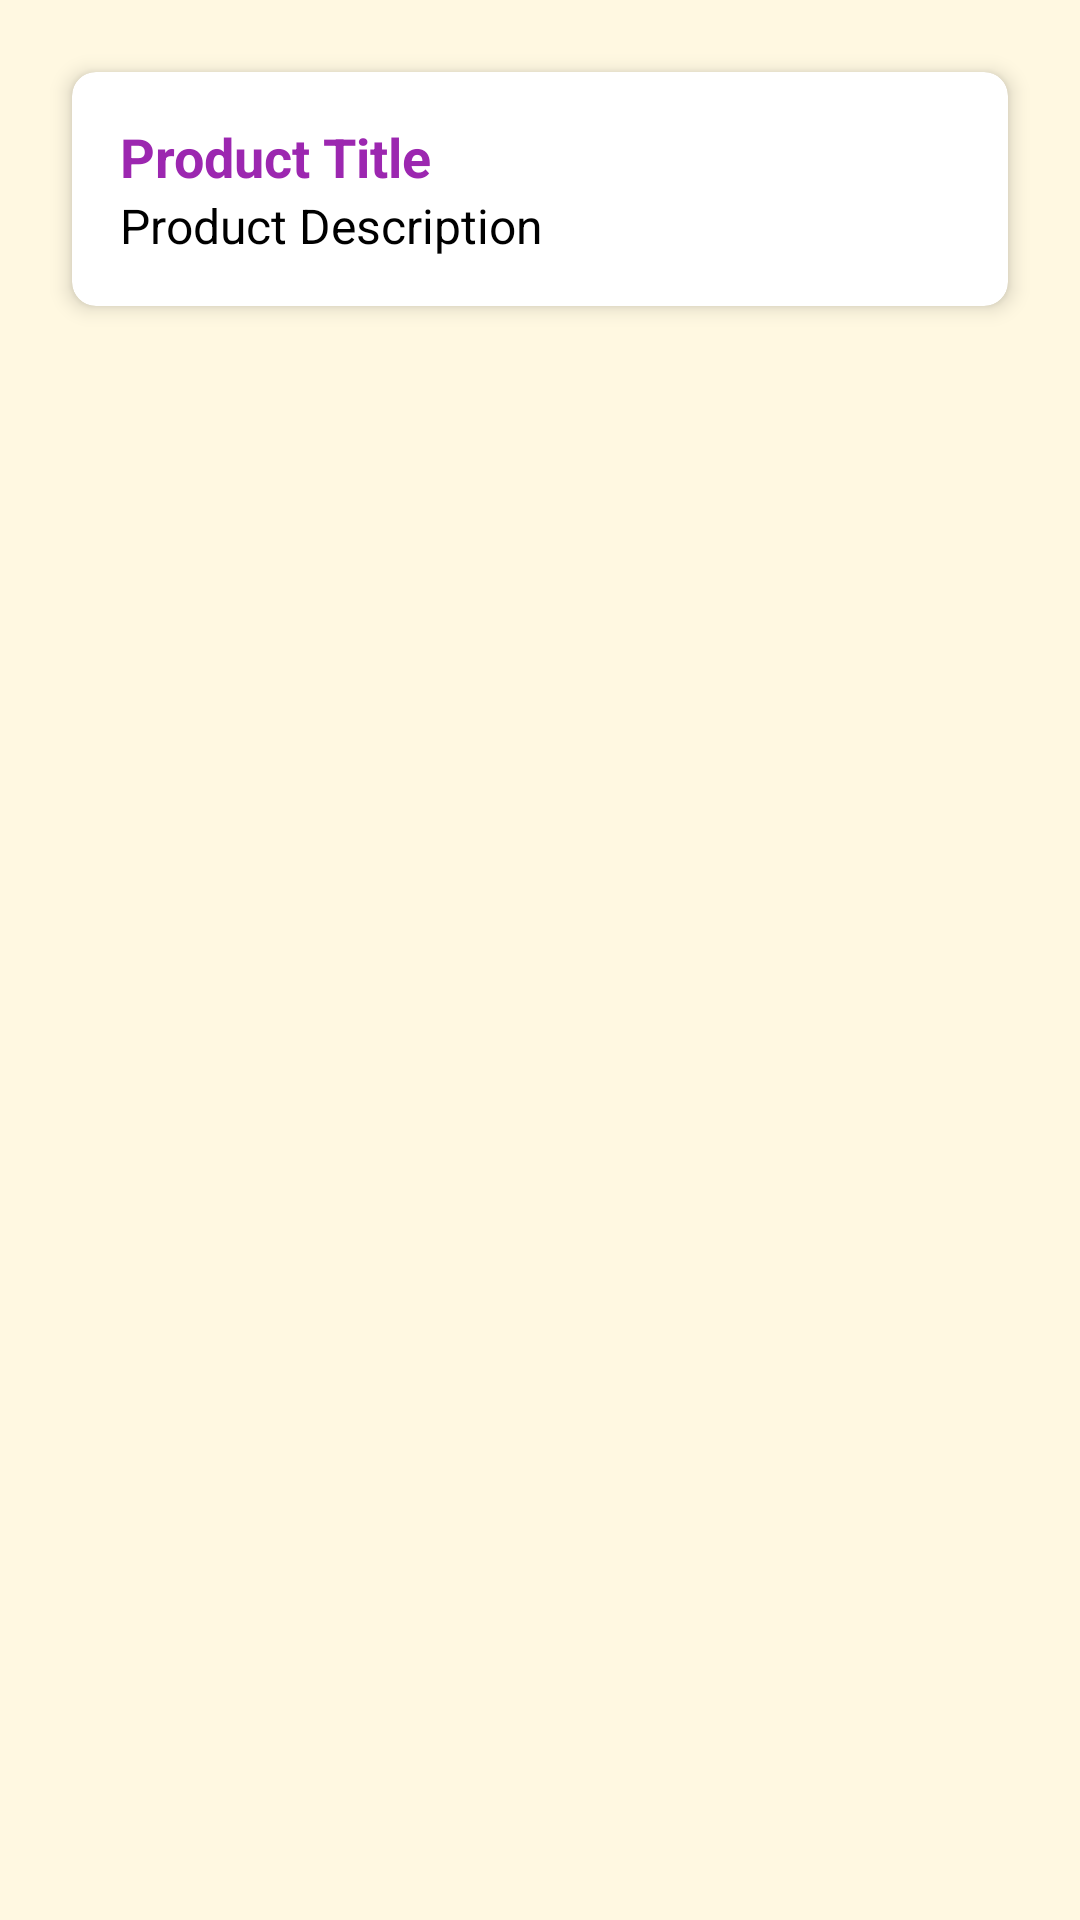

The Android layout XML behind this screen, and the referenced resources:
<!-- AndroidManifest.xml: application theme Theme.ChatWise -->
<!-- res/layout/activity_product_detail.xml -->
<?xml version="1.0" encoding="utf-8"?>
<LinearLayout xmlns:android="http://schemas.android.com/apk/res/android"
    android:layout_width="match_parent"
    android:layout_height="match_parent"
    xmlns:app="http://schemas.android.com/apk/res-auto"
    android:orientation="vertical"
    android:background="#fff8e1"
    android:padding="16dp"
    android:id="@+id/detail_layout">

    <androidx.cardview.widget.CardView
        android:layout_width="match_parent"
        android:layout_height="wrap_content"
        android:layout_margin="8dp"
        android:id="@+id/card"
        app:cardCornerRadius="8dp"
        app:cardBackgroundColor="@color/white"
        android:background="@color/white"
        app:cardElevation="4dp">

        <LinearLayout
            android:layout_width="match_parent"
            android:layout_height="wrap_content"
            android:orientation="vertical"
            android:padding="16dp">

            <TextView
                android:id="@+id/product_detail_title"
                android:layout_width="wrap_content"
                android:layout_height="wrap_content"
                android:text="Product Title"
                android:textSize="18sp"
                android:textColor="#9C27B0"
                android:textStyle="bold" />

            <TextView
                android:id="@+id/product_detail_description"
                android:layout_width="wrap_content"
                android:layout_height="wrap_content"
                android:text="Product Description"
                android:textSize="16sp"
                android:textColor="@color/black"/>

            
        </LinearLayout>

    </androidx.cardview.widget.CardView>

</LinearLayout>
<!-- resources referenced by this layout -->
<resources>
  <style name="Theme.ChatWise" parent="Base.Theme.ChatWise" />
  <style name="Base.Theme.ChatWise" parent="Theme.AppCompat.Light.NoActionBar">
          
          
      </style>
  <!-- not gathered from this repository: default colours our renderer supplied (Android Studio template values) -->
  <color name="black">#FF000000</color>
  <color name="white">#FFFFFFFF</color>
</resources>
